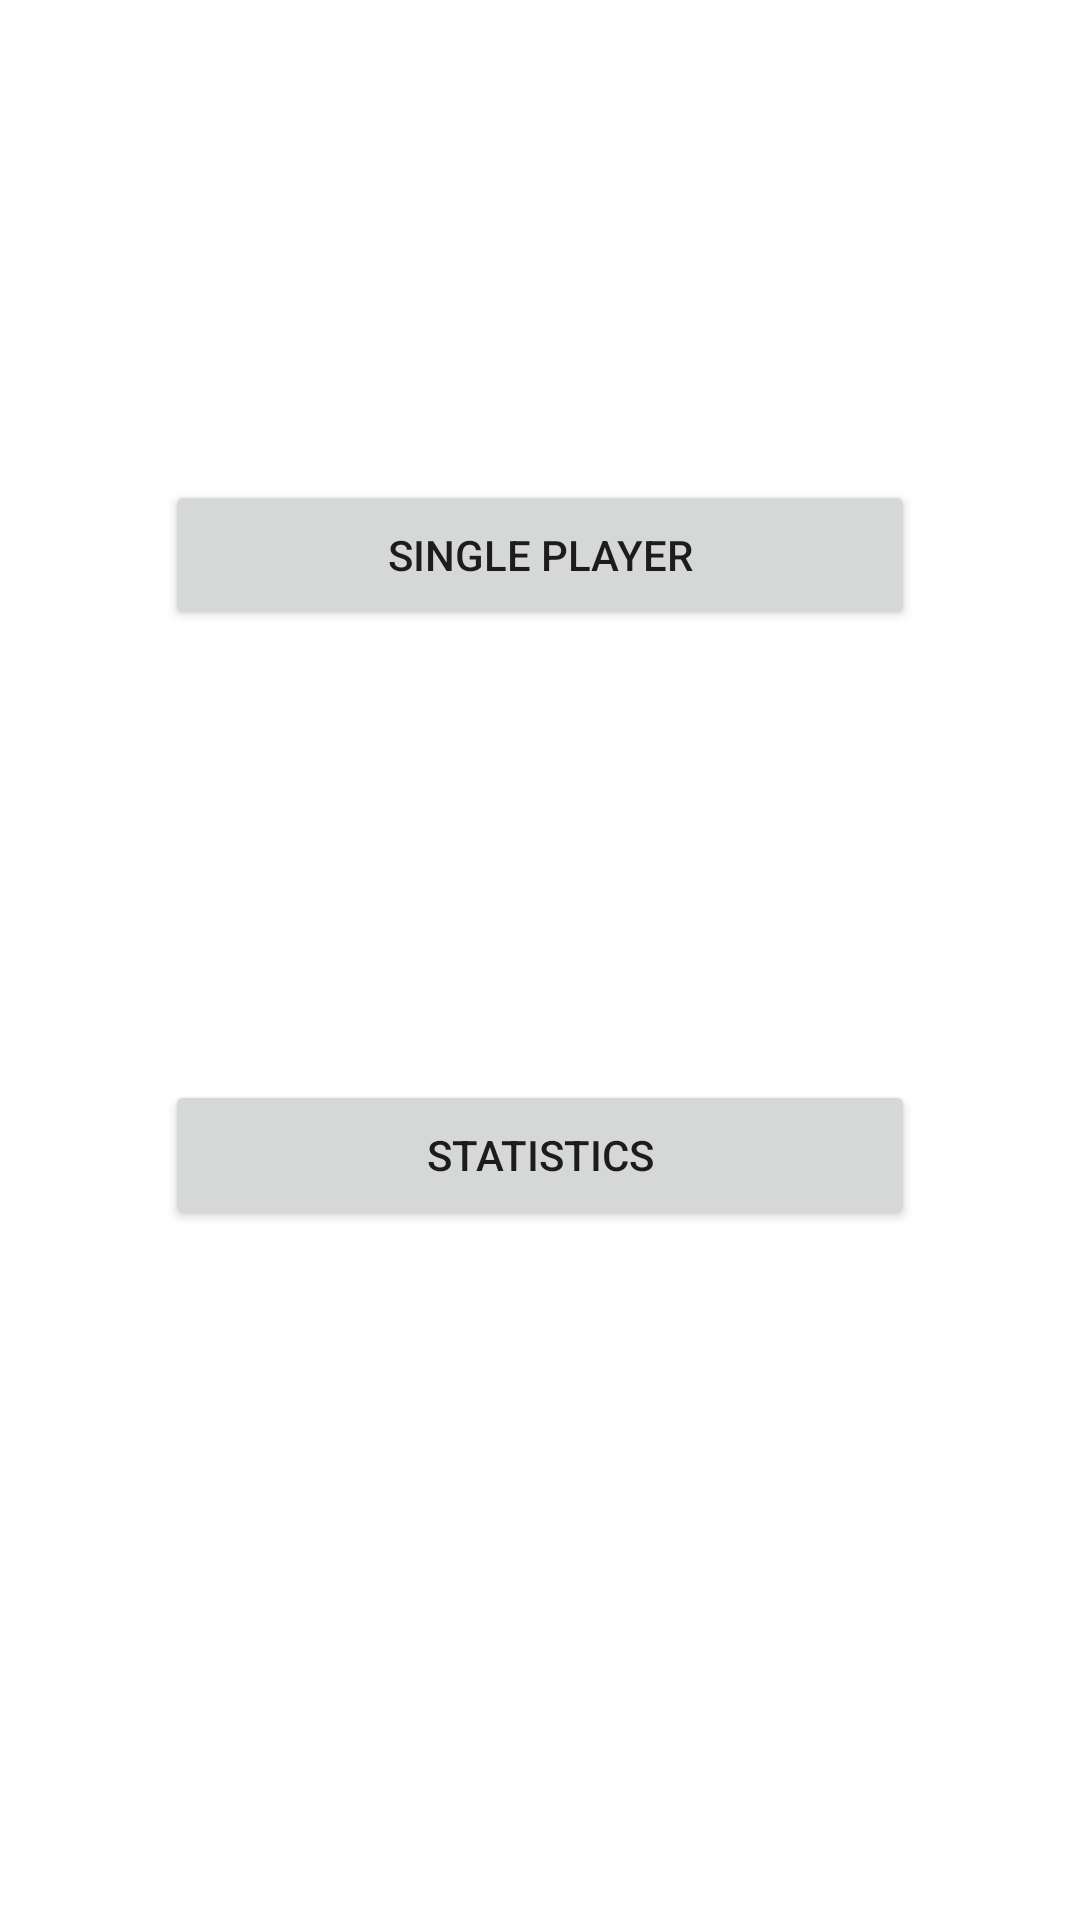

Layout XML and referenced resources for this Android screen:
<!-- AndroidManifest.xml: application theme Theme.QuizApp_frontend -->
<!-- res/layout/fragment_menu.xml -->
<?xml version="1.0" encoding="utf-8"?>
<FrameLayout xmlns:android="http://schemas.android.com/apk/res/android"
    xmlns:app="http://schemas.android.com/apk/res-auto"
    xmlns:tools="http://schemas.android.com/tools"
    android:layout_width="match_parent"
    android:layout_height="match_parent"
    tools:context=".ui.fragments.MenuFragment">
    <androidx.constraintlayout.widget.ConstraintLayout
        android:layout_width="match_parent"
        android:layout_height="match_parent">

        <Button
            android:id="@+id/menuSinglePlayerButton"
            android:layout_width="250dp"
            android:layout_height="50dp"
            android:layout_marginTop="160dp"
            android:text="@string/single_player"
            app:layout_constraintEnd_toEndOf="parent"
            app:layout_constraintHorizontal_bias="0.5"
            app:layout_constraintStart_toStartOf="parent"
            app:layout_constraintTop_toTopOf="parent" />

        <Button
            android:id="@+id/menuStatisticButton"
            android:layout_width="250dp"
            android:layout_height="50dp"
            android:layout_marginTop="150dp"
            android:text="@string/statistics"
            app:layout_constraintEnd_toEndOf="parent"
            app:layout_constraintStart_toStartOf="parent"
            app:layout_constraintTop_toBottomOf="@+id/menuSinglePlayerButton" />
    </androidx.constraintlayout.widget.ConstraintLayout>
</FrameLayout>
<!-- resources referenced by this layout -->
<resources>
  <string name="single_player">Single Player</string>
  <string name="statistics">Statistics</string>
  <style name="Theme.QuizApp_frontend" parent="Theme.MaterialComponents.DayNight.DarkActionBar">
          
          <item name="colorPrimary">@color/purple_500</item>
          <item name="colorPrimaryVariant">@color/purple_700</item>
          <item name="colorOnPrimary">@color/white</item>
          
          <item name="colorSecondary">@color/teal_200</item>
          <item name="colorSecondaryVariant">@color/teal_700</item>
          <item name="colorOnSecondary">@color/black</item>
          
          <item name="android:statusBarColor" tools:targetApi="l">?attr/colorPrimaryVariant</item>
          
      </style>
  <!-- not gathered from this repository: default colours our renderer supplied (Android Studio template values) -->
  <color name="purple_500">#FF6200EE</color>
  <color name="purple_700">#FF3700B3</color>
  <color name="teal_200">#FF03DAC5</color>
  <color name="teal_700">#FF018786</color>
  <color name="black">#FF000000</color>
  <color name="white">#FFFFFFFF</color>
</resources>
